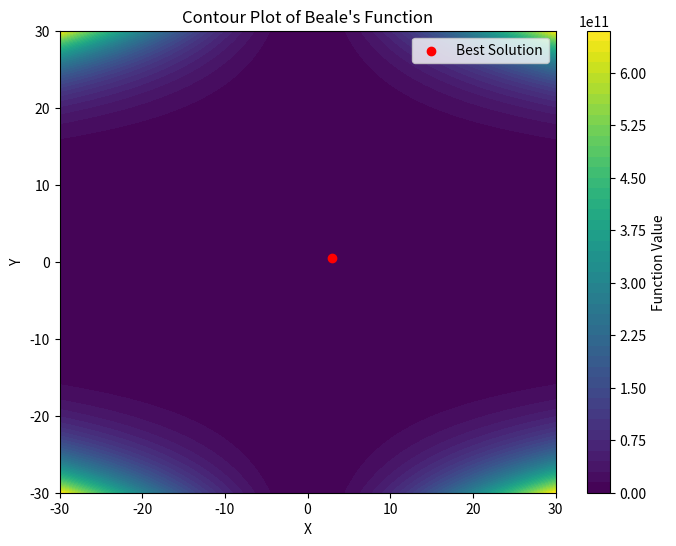
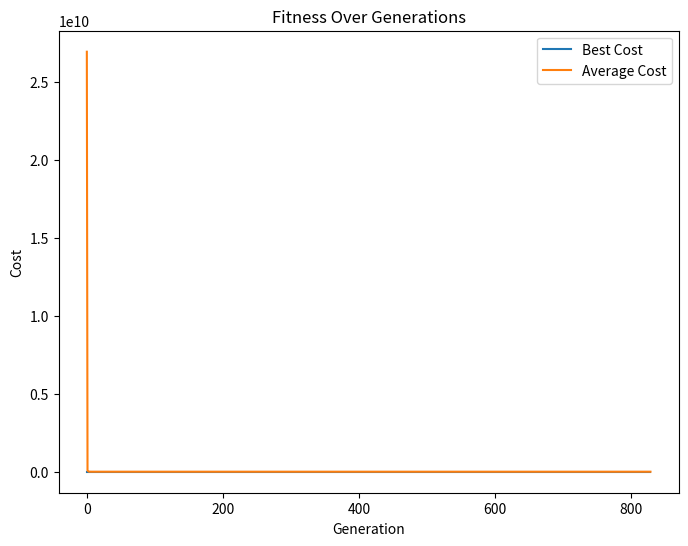

Generate these figures, in order, with matplotlib:
import numpy as np
import random
import matplotlib.pyplot as plt
from math import sin, cos, pi


# Beale's function
def beale_function(x, y):
    term1 = (1.5 - x + x * y) ** 2
    term2 = (2.25 - x + x * y**2) ** 2
    term3 = (2.625 - x + x * y**3) ** 2
    return term1 + term2 + term3


# Generate initial population (real-coded)
def generate_initial_population(chrom_size, min_val, max_val, population_size):
    return np.random.uniform(min_val, max_val, (population_size, chrom_size))


# Crossover - blend crossover
def crossover(parents):
    children = []
    for parent1, parent2 in parents:
        alpha = random.random()
        child1 = alpha * parent1 + (1 - alpha) * parent2
        child2 = (1 - alpha) * parent1 + alpha * parent2
        children.append(child1)
        children.append(child2)
    return children


# Mutation (Gaussian mutation)
def mutation(population, mutation_rate, mutation_std):
    mutated_population = []
    for individual in population:
        if random.random() < mutation_rate:
            mutation = np.random.normal(0, mutation_std, size=individual.shape)
            mutated_population.append(individual + mutation)
        else:
            mutated_population.append(individual)
    return np.array(mutated_population)


# Elitism
def elitism(ranked_population, costs, elite_rate):
    population_size = len(ranked_population)
    elite_count = int(population_size * elite_rate)
    
    elite_indices = np.argsort(costs)[:elite_count]
    
    # Pretvaranje population u numpy array (ako već nije)
    ranked_population = np.array(ranked_population)
    
    # Indeksiranje sa elite_indices
    elite_population = ranked_population[elite_indices]
    
    return elite_population


# Fitness function
def fitness_function(chromosome):
    return beale_function(chromosome[0], chromosome[1])


# Rank chromosomes based on fitness
# Rank chromosomes based on fitness
def rank_chromosomes(population):
    costs = [fitness_function(ind) for ind in population]  # Računanje troškova
    ranked_population = [x for _, x in sorted(zip(costs, population), key=lambda pair: pair[0])]  # Sortiranje po troškovima
    return ranked_population, sorted(costs)  # Vraćanje sortiranih populacija i troškova



# Genetic Algorithm
def genetic_algorithm(population_size, chrom_size, min_val, max_val, max_iter, mutation_rate, mutation_std, elite_rate):
    population = generate_initial_population(chrom_size, min_val, max_val, population_size)

    avg_list = []
    best_list = []

    for _ in range(max_iter):
        # Rank population
        ranked_population, costs = rank_chromosomes(population)

        # Get best and average cost
        best_cost = costs[0]
        avg_cost = np.mean(costs)

        avg_list.append(avg_cost)
        best_list.append(best_cost)

        # Elitism
        elite_population = elitism(ranked_population, costs, elite_rate)

        # Select parents (top 50%)
        parents = ranked_population[:population_size // 2]

        # Crossover
        children = crossover(list(zip(parents[::2], parents[1::2])))

        # Mutation
        children = mutation(np.array(children), mutation_rate, mutation_std)

        # Next generation (elitism + children)
        population = np.vstack([elite_population, children])

        if best_cost < 1e-6:  # Stop if the solution is good enough
            break

    return population, best_list, avg_list


# Parameters
population_size = 45
chrom_size = 2
min_val = -30
max_val = 30
max_iter = 1000
mutation_rate = 0.1
mutation_std = 1.0
elite_rate = 0.08

# Run the genetic algorithm
population, best_list, avg_list = genetic_algorithm(population_size, chrom_size, min_val, max_val, max_iter, mutation_rate, mutation_std, elite_rate)

# Plot the results on a contour plot

# Create a grid for plotting Beale's function
x = np.linspace(-30, 30, 400)
y = np.linspace(-30, 30, 400)
X, Y = np.meshgrid(x, y)
Z = beale_function(X, Y)

# Contour plot (filled contours)
plt.figure(figsize=(8, 6))
contour = plt.contourf(X, Y, Z, levels=50, cmap='viridis')  # koristimo contourf za boje
plt.colorbar(contour, label='Function Value')  # Dodajemo legendu za boje

# Plot best solution found
best_solution = population[np.argmin([fitness_function(ind) for ind in population])]
plt.scatter(best_solution[0], best_solution[1], color='red', label='Best Solution', zorder=5)
print(best_solution[0], best_solution[1])

plt.title("Contour Plot of Beale's Function")
plt.xlabel('X')
plt.ylabel('Y')
plt.legend()
plt.show()

# Plot the best and average costs over generations
plt.figure(figsize=(8, 6))
plt.plot(best_list, label='Best Cost')
plt.plot(avg_list, label='Average Cost')
plt.xlabel('Generation')
plt.ylabel('Cost')
plt.legend()
plt.title("Fitness Over Generations")
plt.show()
